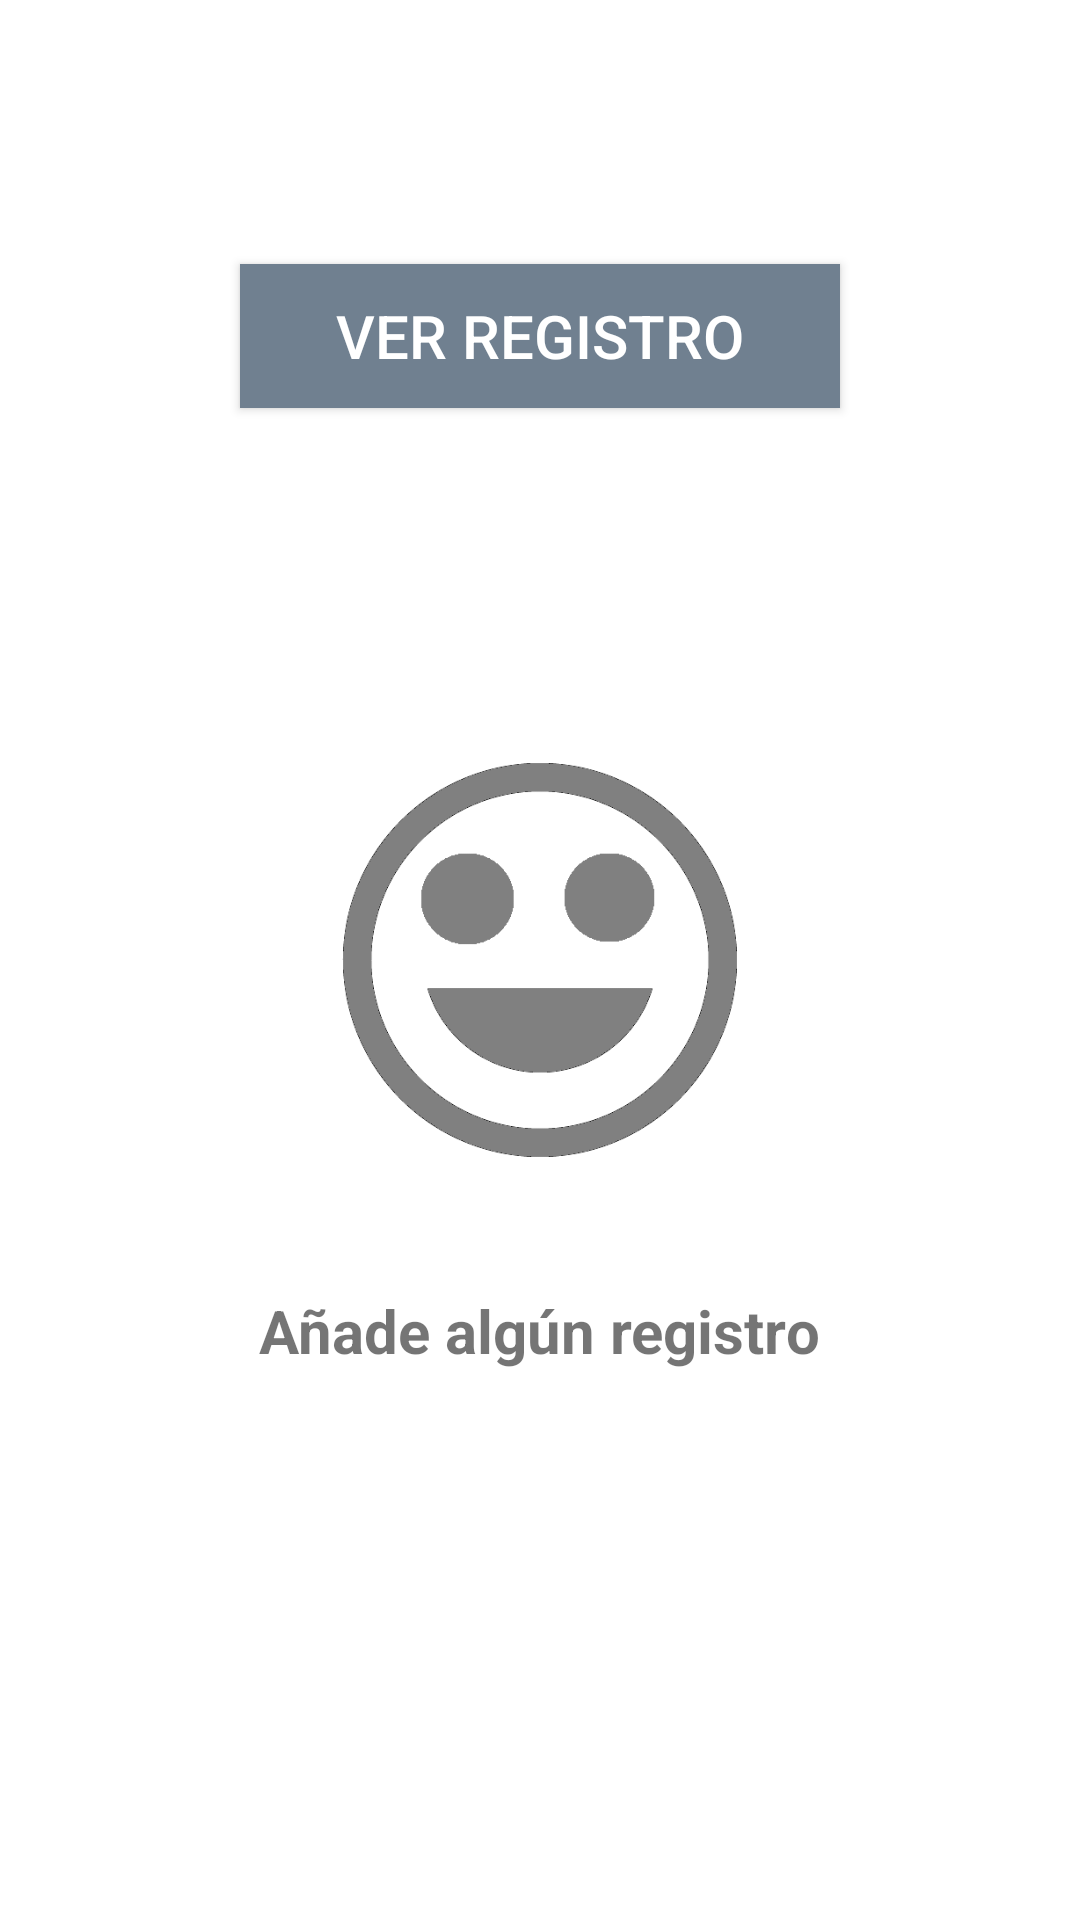

The Android layout XML behind this screen, and the referenced resources:
<!-- AndroidManifest.xml: application theme Base.AppTheme -->
<!-- res/layout/fragment_one.xml -->
<RelativeLayout
    xmlns:android="http://schemas.android.com/apk/res/android"
    android:layout_width="match_parent"
    android:layout_height="match_parent">

    <ImageView
        android:layout_width="150dp"
        android:layout_height="150dp"
        android:src="@drawable/smile"
        android:id="@+id/smile_f1"
        android:layout_centerVertical="true"
        android:layout_centerHorizontal="true" />

    <TextView
        android:layout_width="wrap_content"
        android:layout_height="wrap_content"
        android:text="Añade algún registro"
        android:textSize="20dp"
        android:layout_marginTop="35dp"
        android:textStyle="bold"
        android:layout_below="@+id/smile_f1"
        android:layout_centerHorizontal="true"
        android:id="@+id/text_f1" />

    <Button
        android:layout_width="200dp"
        android:layout_height="wrap_content"
        android:text="Ver Registro"
        android:background="@color/SlateGray"
        android:textColor="@color/White"
        android:textSize="20dp"
        android:id="@+id/button_f1"
        android:layout_marginTop="88dp"
        android:layout_alignParentTop="true"
        android:layout_centerHorizontal="true" />

</RelativeLayout>
<!-- resources referenced by this layout -->
<resources>
  <color name="SlateGray">#708090</color>
  <color name="White">#FFFFFF</color>
  <!-- drawable smile: png bitmap (drawable, 22080 bytes) -->
  <style name="Base.AppTheme" parent="Theme.AppCompat.Light.NoActionBar">
          <item name="colorPrimary">@color/DarkGray</item>
          <item name="colorPrimaryDark">@color/DarkGray</item>
          <item name="colorAccent">@color/orange</item>
          <item name="colorControlNormal">@color/White</item>
          <item name="colorControlActivated">@color/orange</item>
          <item name="colorControlHighlight">@color/White</item>
  
  
          <item name="android:windowBackground">@color/White</item>
      </style>
  <color name="DarkGray">#A9A9A9</color>
  <item name="orange" type="color">#FFFFBB33</item>
</resources>
